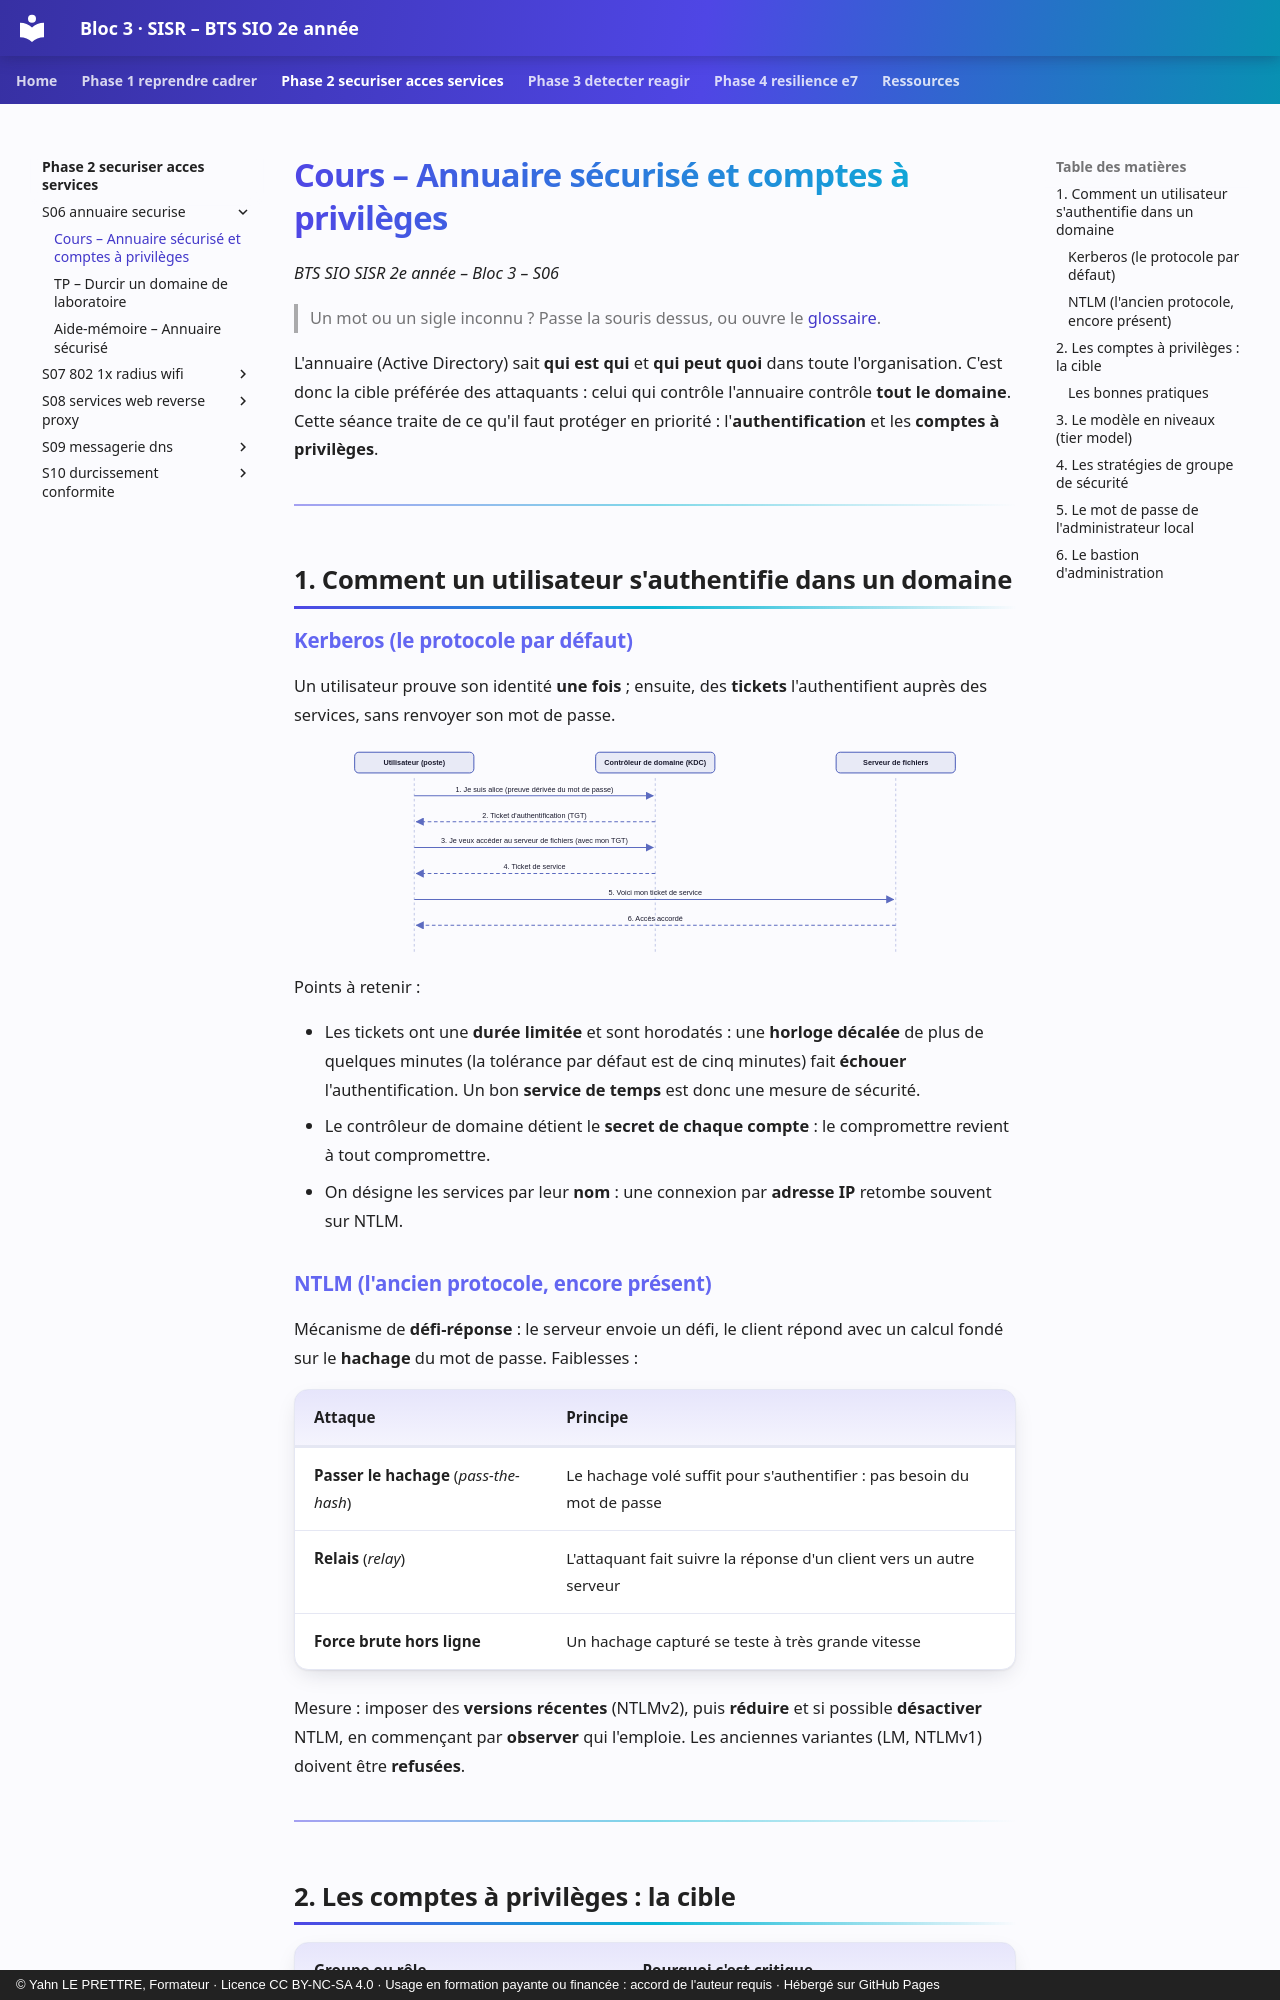

repository: YahnLP/bts2-sio-sisr-bloc3 · page: phase-2-securiser-acces-services/S06-annuaire-securise/01-cours/index.html · generator: mkdocs · copyright: © Yahn LE PRETTRE, Formateur · Licence CC BY-NC-SA 4.0 · Usage en formation payante ou financée : accord de l'auteur requis · Hébergé sur GitHub Pages

# Cours – Annuaire sécurisé et comptes à privilèges

*BTS SIO SISR 2e année – Bloc 3 – S06*

> Un mot ou un sigle inconnu ? Passe la souris dessus, ou ouvre le [glossaire](../../ressources/glossaire.md).

L'annuaire (Active Directory) sait **qui est qui** et **qui peut quoi** dans toute l'organisation. C'est donc la cible préférée des attaquants : celui qui contrôle l'annuaire contrôle **tout le domaine**. Cette séance traite de ce qu'il faut protéger en priorité : l'**authentification** et les **comptes à privilèges**.

---

## 1. Comment un utilisateur s'authentifie dans un domaine

### Kerberos (le protocole par défaut)

Un utilisateur prouve son identité **une fois** ; ensuite, des **tickets** l'authentifient auprès des services, sans renvoyer son mot de passe.

<figure class="graphe diagramme"><svg viewBox="0 0 1393 406" style="max-width:1393px" role="img" aria-label="Diagramme de séquence" xmlns="http://www.w3.org/2000/svg">
<defs><marker id="s62e2e5" viewBox="0 0 10 10" refX="9" refY="5" markerWidth="8" markerHeight="8" orient="auto"><path d="M0,0 L10,5 L0,10 z" class="seq-head"/></marker></defs>
<line class="seq-life" x1="232" y1="62" x2="232" y2="400"/>
<rect class="seq-box" x="117" y="12" width="230" height="40" rx="8"/><text x="232" y="37" text-anchor="middle" class="seq-title">Utilisateur (poste)</text>
<line class="seq-life" x1="697" y1="62" x2="697" y2="400"/>
<rect class="seq-box" x="582" y="12" width="230" height="40" rx="8"/><text x="697" y="37" text-anchor="middle" class="seq-title">Contrôleur de domaine (KDC)</text>
<line class="seq-life" x1="1161" y1="62" x2="1161" y2="400"/>
<rect class="seq-box" x="1046" y="12" width="230" height="40" rx="8"/><text x="1161" y="37" text-anchor="middle" class="seq-title">Serveur de fichiers</text>
<line class="seq-msg" x1="232" y1="96" x2="693" y2="96" marker-end="url(#s62e2e5)"/><text x="464" y="88" text-anchor="middle">1. Je suis alice (preuve dérivée du mot de passe)</text>
<line class="seq-msg dash" x1="697" y1="146" x2="236" y2="146" marker-end="url(#s62e2e5)"/><text x="464" y="138" text-anchor="middle">2. Ticket d'authentification (TGT)</text>
<line class="seq-msg" x1="232" y1="196" x2="693" y2="196" marker-end="url(#s62e2e5)"/><text x="464" y="188" text-anchor="middle">3. Je veux accéder au serveur de fichiers (avec mon TGT)</text>
<line class="seq-msg dash" x1="697" y1="246" x2="236" y2="246" marker-end="url(#s62e2e5)"/><text x="464" y="238" text-anchor="middle">4. Ticket de service</text>
<line class="seq-msg" x1="232" y1="296" x2="1157" y2="296" marker-end="url(#s62e2e5)"/><text x="697" y="288" text-anchor="middle">5. Voici mon ticket de service</text>
<line class="seq-msg dash" x1="1161" y1="346" x2="236" y2="346" marker-end="url(#s62e2e5)"/><text x="697" y="338" text-anchor="middle">6. Accès accordé</text>
</svg></figure>

Points à retenir :

- Les tickets ont une **durée limitée** et sont horodatés : une **horloge décalée** de plus de quelques minutes (la tolérance par défaut est de cinq minutes) fait **échouer** l'authentification. Un bon **service de temps** est donc une mesure de sécurité.
- Le contrôleur de domaine détient le **secret de chaque compte** : le compromettre revient à tout compromettre.
- On désigne les services par leur **nom** : une connexion par **adresse IP** retombe souvent sur NTLM.
